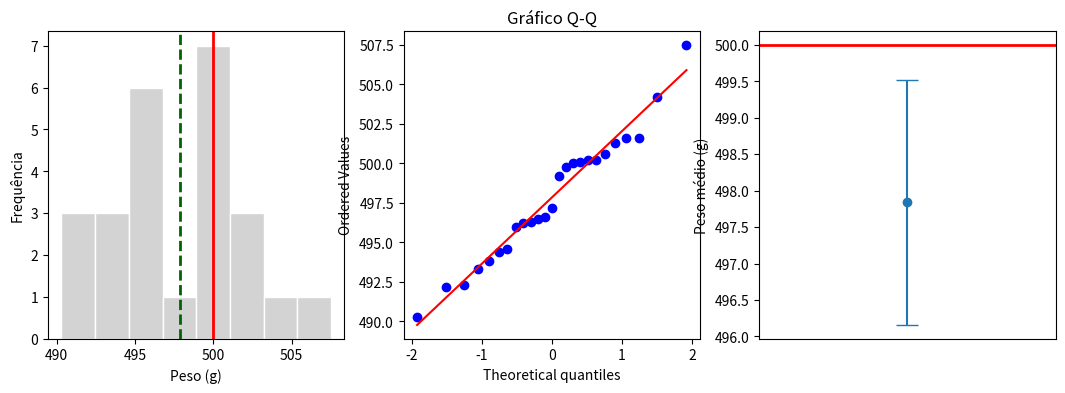

Source code (Python):
# Bibliotecas: numpy, scipy e matplotlib (já instaladas no Google Colab)
import numpy as np
from scipy import stats
import matplotlib.pyplot as plt

# Dados: peso líquido de 25 pacotes de um lote (g). Valor nominal declarado: 500 g (dados fictícios)
peso = np.array([492.2, 493.3, 500.6, 490.3, 499.8, 499.2, 501.3, 496.2, 500.0, 492.3,
                 501.6, 500.2, 496.3, 497.2, 493.8, 500.1, 494.6, 504.2, 494.4, 496.0,
                 501.6, 496.6, 500.2, 507.5, 496.5])
mu0 = 500.0
n = len(peso); media = peso.mean(); dp = peso.std(ddof=1)
print(f"n = {n} | média = {media:.4f} g | desvio-padrão = {dp:.4f} g | mediana = {np.median(peso):.1f} g")
print(f"Mínimo = {peso.min()} | máximo = {peso.max()}")

# 1. Erro-padrão e estatística de teste
ep = dp / np.sqrt(n)
t = (media - mu0) / ep
gl = n - 1
p_bilateral = 2 * stats.t.sf(abs(t), gl)
print(f"\nErro-padrão da média = {dp:.4f} / raiz({n}) = {ep:.4f}")
print(f"t = ({media:.4f} - {mu0}) / {ep:.4f} = {t:.4f} com {gl} gl")
print(f"Valor-p bilateral = {p_bilateral:.5f} | unilateral à esquerda = {stats.t.cdf(t, gl):.5f}")

# 2. Conferência com a função pronta
print("scipy.stats.ttest_1samp:", stats.ttest_1samp(peso, mu0))

# 3. Intervalo de confiança de 95% para a média
tc = stats.t.ppf(0.975, gl)
ic = media + np.array([-1, 1]) * tc * ep
print(f"\nValor crítico t(0,975; {gl}) = {tc:.4f}")
print(f"IC 95% = {media:.4f} +/- {tc:.4f} x {ep:.4f} = [{ic[0]:.4f}; {ic[1]:.4f}]")
print(f"O valor nominal de {mu0} g está dentro do intervalo? {'sim' if ic[0] <= mu0 <= ic[1] else 'não'}")

# 4. Tamanho do efeito (d de Cohen) e diferença média
print(f"\nDiferença média = {media - mu0:.4f} g | d de Cohen = {(media - mu0) / dp:.4f}")

# 5. Pressuposto de normalidade
W, pw = stats.shapiro(peso)
print(f"\nShapiro-Wilk: W = {W:.4f}, p-valor = {pw:.4f}")

# 6. Alternativas não paramétricas, para comparação
print("Wilcoxon (posto sinalizado):", stats.wilcoxon(peso - mu0).pvalue.round(5))
abaixo = int(np.sum(peso < mu0)); acima = int(np.sum(peso > mu0))
p_sinal = min(1.0, 2 * stats.binom.cdf(min(abaixo, acima), abaixo + acima, 0.5))
print(f"Teste do sinal: {abaixo} pesos abaixo de 500 g e {acima} acima | p-valor = {p_sinal:.5f}")

# 7. Poder do teste para a diferença observada
delta = abs(media - mu0) / dp * np.sqrt(n)
poder = stats.nct.sf(tc, gl, delta) + stats.nct.cdf(-tc, gl, delta)
print(f"\nPoder do teste para o efeito observado (alfa = 0,05): {poder:.4f}")
n_nec = 1
while True:
    d_ = abs(media - mu0) / dp * np.sqrt(n_nec); tc_ = stats.t.ppf(0.975, n_nec - 1)
    if n_nec > 2 and stats.nct.sf(tc_, n_nec - 1, d_) + stats.nct.cdf(-tc_, n_nec - 1, d_) >= 0.80: break
    n_nec += 1
print(f"n necessário para poder de 80% com esse tamanho de efeito: {n_nec}")

# 8. Gráficos
fig, ax = plt.subplots(1, 3, figsize=(13, 4))
ax[0].hist(peso, bins=8, color="lightgray", edgecolor="white")
ax[0].axvline(mu0, color="red", lw=2); ax[0].axvline(media, color="darkgreen", lw=2, ls="--")
ax[0].set_xlabel("Peso (g)"); ax[0].set_ylabel("Frequência")
stats.probplot(peso, dist="norm", plot=ax[1]); ax[1].set_title("Gráfico Q-Q")
ax[2].errorbar([0], [media], yerr=tc * ep, fmt="o", capsize=8)
ax[2].axhline(mu0, color="red", lw=2); ax[2].set_xlim(-1, 1); ax[2].set_xticks([])
ax[2].set_ylabel("Peso médio (g)")
plt.show()
